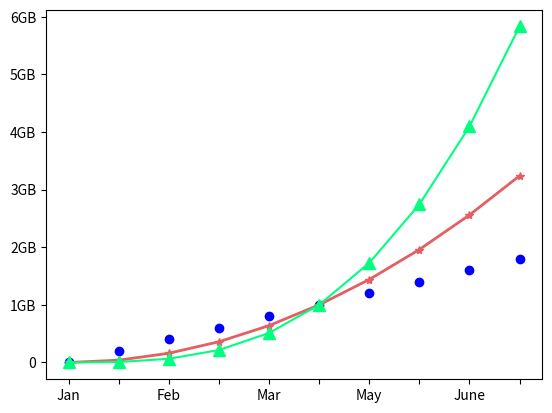

Source code (Python):
import matplotlib.pyplot as plt
import numpy as np

a = np.arange(0, 2, 0.2)

plt.plot(a, a, 'bo')
plt.plot(a, a**2, color='#e35f62', marker='*', linewidth=2)
plt.plot(a, a**3, color='springgreen', marker='^', markersize=9)
plt.xticks(np.arange(0, 2, 0.2), labels=['Jan', '', 'Feb', '', 'Mar', '', 'May', '', 'June', ''])
plt.yticks(np.arange(0, 7), ('0', '1GB', '2GB', '3GB', '4GB', '5GB', '6GB'))

plt.show()